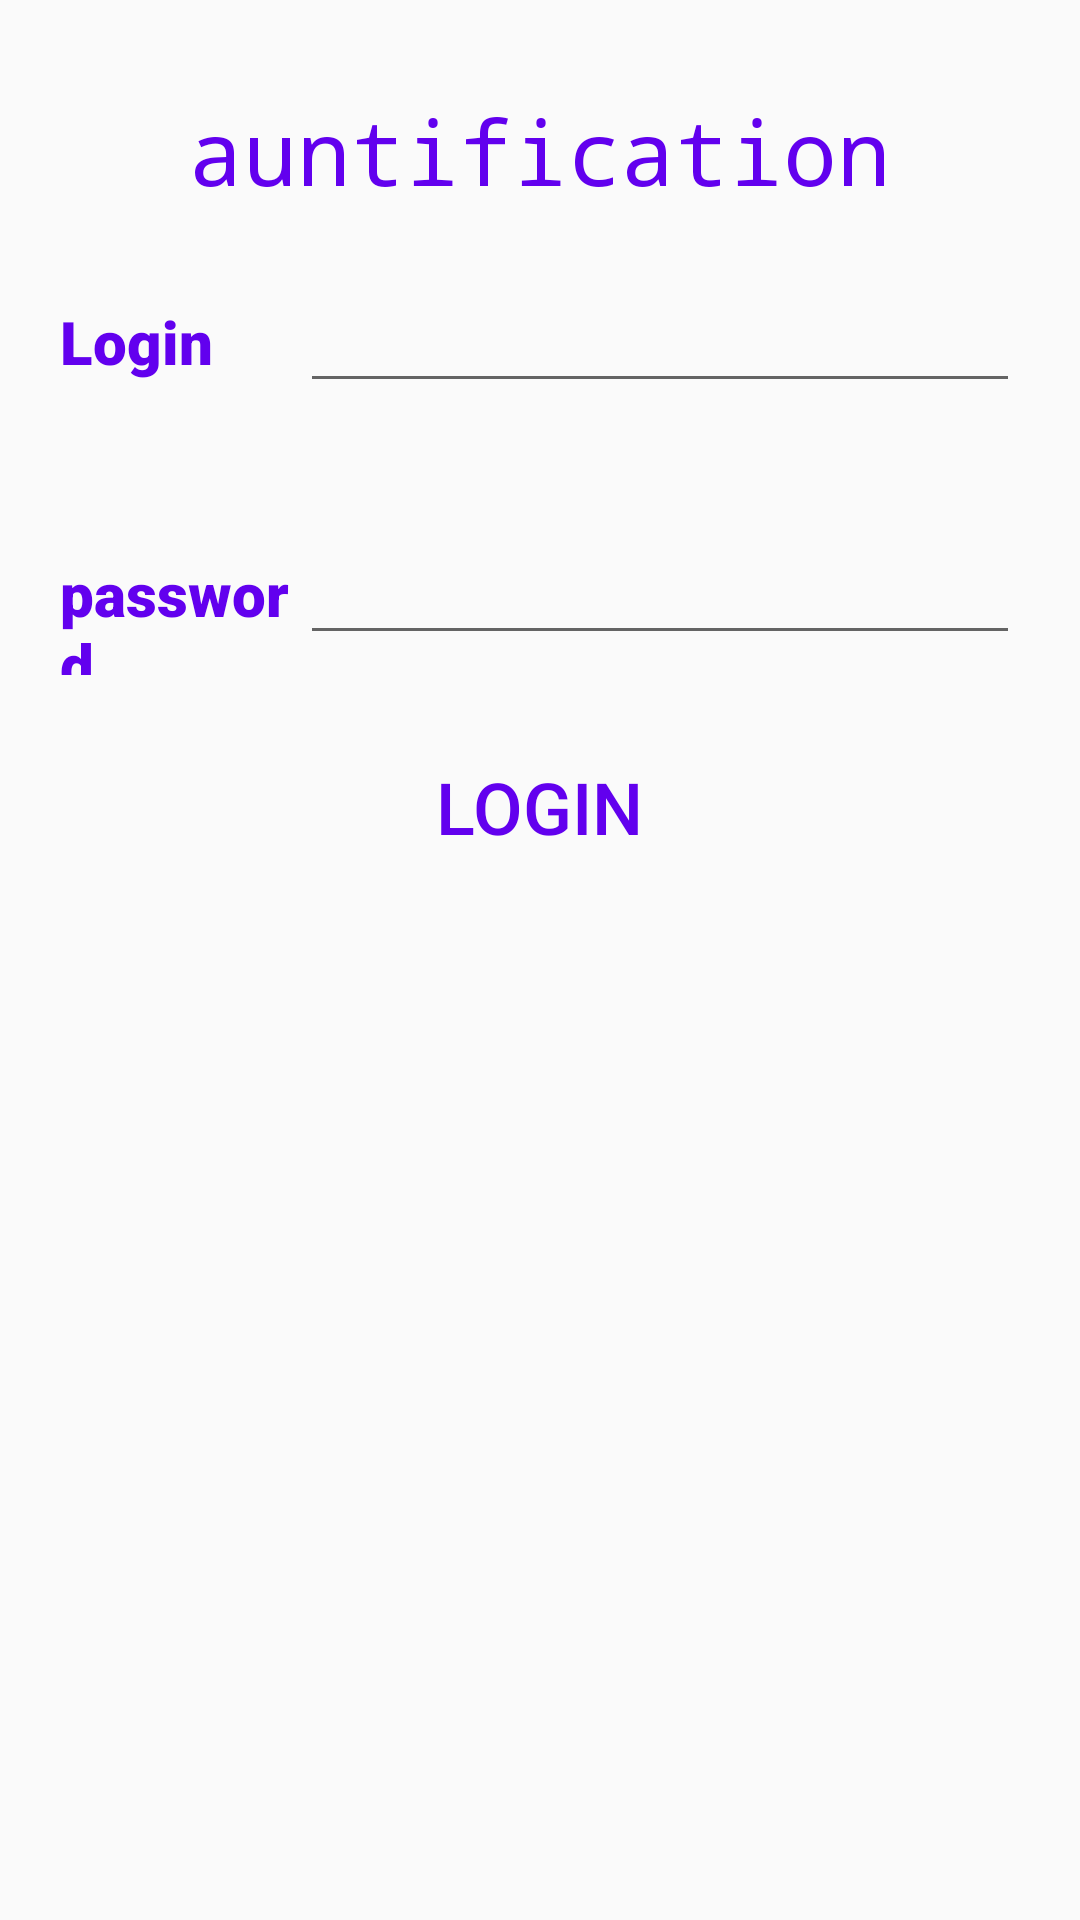

Android layout source for this screen:
<!-- AndroidManifest.xml: application theme Theme.AppCompat.Light.DarkActionBar -->
<!-- res/layout/activity_main.xml -->
<?xml version="1.0" encoding="utf-8"?>

<FrameLayout xmlns:android="http://schemas.android.com/apk/res/android"
    xmlns:app="http://schemas.android.com/apk/res-auto"
    xmlns:tools="http://schemas.android.com/tools"
    android:id="@+id/fl_main"
    android:layout_width="match_parent"
    android:layout_height="match_parent"
    android:orientation="vertical"
    tools:context=".MainActivity">

    <FrameLayout
        android:id="@+id/fl_background"
        android:layout_width="match_parent"
        android:layout_height="match_parent"
        android:alpha="0.25"
        android:background="@drawable/logo180">

    </FrameLayout>

    <LinearLayout
        android:id="@+id/ll_1"
        android:layout_width="match_parent"
        android:layout_height="wrap_content"
        android:gravity="center"
        android:orientation="vertical">

        <TextView
            android:id="@+id/tv_auntification"
            android:layout_width="match_parent"
            android:layout_height="wrap_content"
            android:layout_marginTop="30dp"
            android:gravity="center"
            android:textColor="@color/colorPrimary"
            android:text="auntification"
            android:textSize="30sp"
            android:typeface="monospace" />

        <LinearLayout
            android:id="@+id/ll_1_1"
            android:layout_width="match_parent"
            android:layout_height="wrap_content"
            android:orientation="horizontal"
            android:padding="20dp">

            <TextView
                android:id="@+id/tv_login"
                android:layout_width="match_parent"
                android:layout_height="wrap_content"

                android:layout_weight="3"
                android:fontFamily="sans-serif-black"
                android:text="@string/tv_login"
                android:textColor="@color/colorPrimary"
                android:textSize="20sp"
                android:textStyle="bold" />

            <EditText
                android:id="@+id/et_login"
                android:layout_width="match_parent"
                android:layout_height="wrap_content"
                android:layout_weight="1"
                android:autofillHints=""
                android:ems="10"
                android:inputType="text"
                android:textColor="@color/colorPrimary"
                android:textSize="20sp" />

        </LinearLayout>

        <LinearLayout
            android:id="@+id/ll_1_2"
            android:layout_width="match_parent"
            android:layout_height="wrap_content"
            android:padding="20dp">

            <TextView
                android:id="@+id/tv_password"
                android:layout_width="match_parent"
                android:layout_height="wrap_content"
                android:layout_weight="3"
                android:fontFamily="sans-serif-black"
                android:text="@string/tv_password"
                android:textColor="@color/colorPrimary"
                android:textSize="20sp"
                android:textStyle="bold" />

            <EditText
                android:id="@+id/et_password"
                android:layout_width="match_parent"
                android:layout_height="wrap_content"
                android:layout_weight="1"
                android:autofillHints=""
                android:ems="10"
                android:inputType="text"
                android:textColor="@color/colorPrimary"
                android:textSize="20sp" />
        </LinearLayout>

        <Button
            android:id="@+id/bt_login"
            android:layout_width="247dp"
            android:layout_height="0dp"
            android:layout_weight="3"
            android:text="@string/bt_login"
            android:textSize="24sp"
            android:background="@drawable/fileds"
            android:textColor="@color/colorPrimary"/>

    </LinearLayout>

</FrameLayout>
<!-- resources referenced by this layout -->
<resources>
  <string name="bt_login">Login</string>
  <string name="tv_login">Login</string>
  <string name="tv_password">password</string>
  <!-- not gathered from this repository: default colours our renderer supplied (Android Studio template values) -->
  <color name="colorPrimary">#FF6200EE</color>
</resources>
